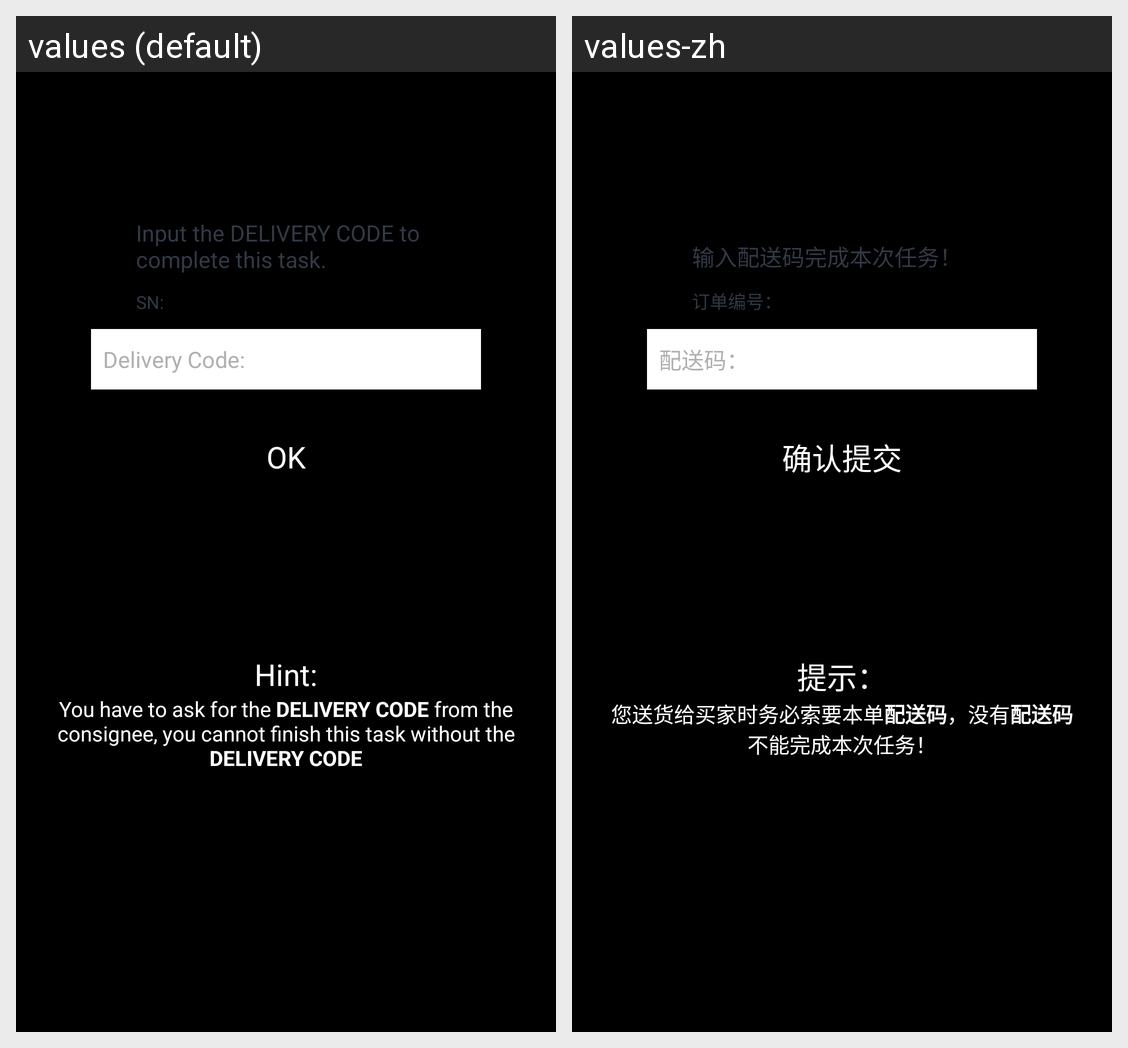

For this localized Android screen grid, give each drawn string resource with its value in every locale shown.
Android screen res/layout/order_finish_fragment.xml rendered under 2 locales, left to right: values (default), values-zh. Device: Nexus 5 (rendered at 1080×1920; each locale shown at half size, 540×960, under a caption strip naming it); theme android:Theme.NoTitleBar.
Strings drawn on this screen, with the default value and each locale's value (text and hints the layout hard-codes, and strings that could not be matched under every locale, appear in the picture but are not listed):

order_finish_title
  values: Input the DELIVERY CODE to complete this task.
  values-zh: 输入配送码完成本次任务！

order_finish_sn
  values: SN:
  values-zh: 订单编号：

order_finish_delivery_code
  values: Delivery Code:
  values-zh: 配送码：

order_finish_confirm
  values: OK
  values-zh: 确认提交

searching_hint
  values: Hint:
  values-zh: 提示：

order_finish_hint_content
  values: You have to ask for the DELIVERY CODE from the consignee, you cannot finish this task without the DELIVERY CODE
  values-zh: 您送货给买家时务必索要本单配送码，没有配送码不能完成本次任务！
